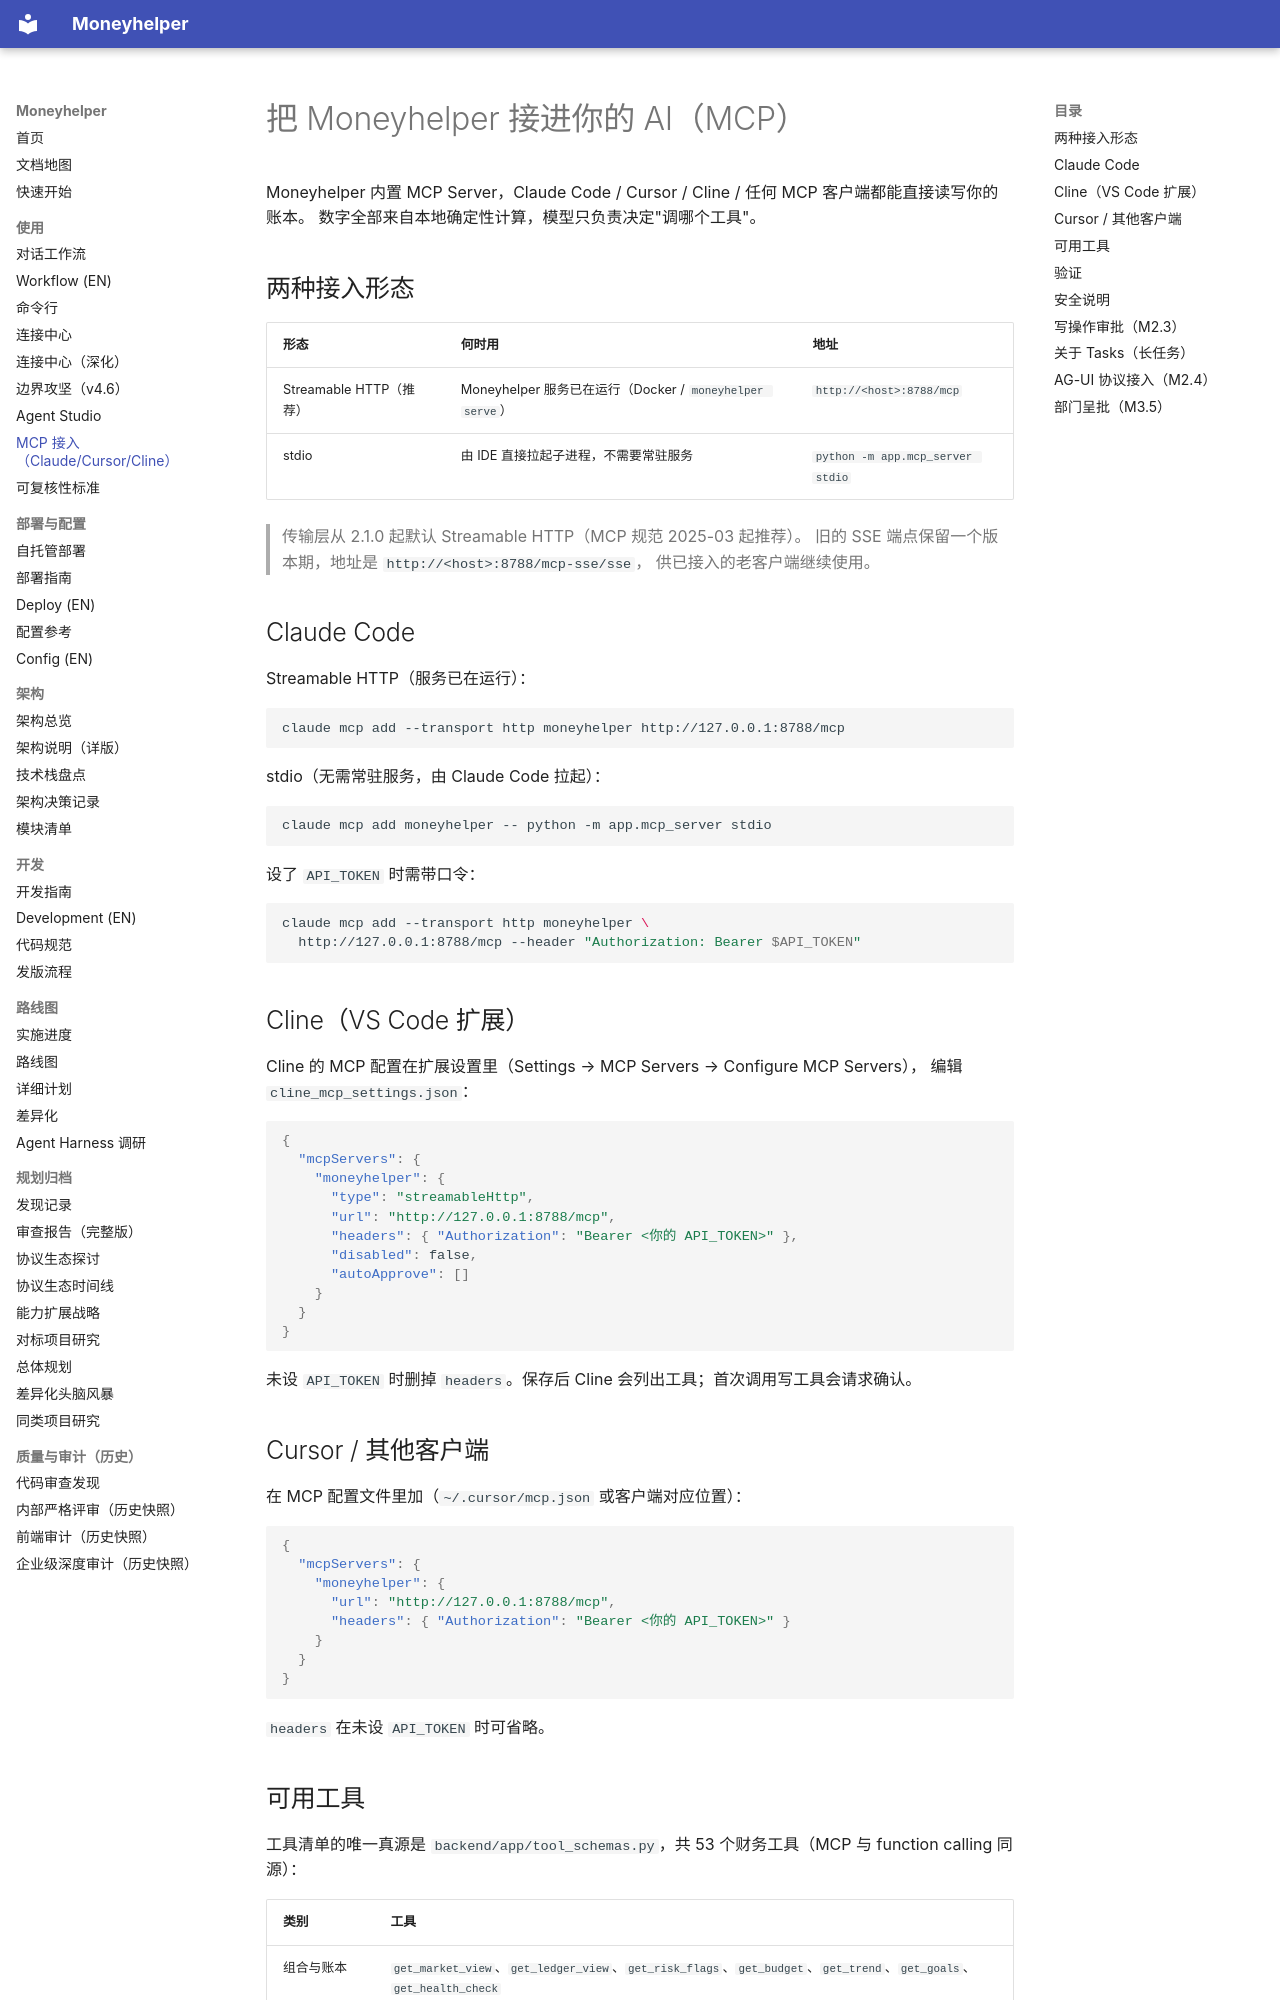

repository: badhope/moneyhelper · page: mcp-guide/index.html · generator: mkdocs

# 把 Moneyhelper 接进你的 AI（MCP）

Moneyhelper 内置 MCP Server，Claude Code / Cursor / Cline / 任何 MCP 客户端都能直接读写你的账本。
数字全部来自本地确定性计算，模型只负责决定"调哪个工具"。

## 两种接入形态

| 形态 | 何时用 | 地址 |
|---|---|---|
| Streamable HTTP（推荐） | Moneyhelper 服务已在运行（Docker / `moneyhelper serve`） | `http://<host>:8788/mcp` |
| stdio | 由 IDE 直接拉起子进程，不需要常驻服务 | `python -m app.mcp_server stdio` |

> 传输层从 2.1.0 起默认 Streamable HTTP（MCP 规范 2025-03 起推荐）。
> 旧的 SSE 端点保留一个版本期，地址是 `http://<host>:8788/mcp-sse/sse`，
> 供已接入的老客户端继续使用。

## Claude Code

Streamable HTTP（服务已在运行）：

```bash
claude mcp add --transport http moneyhelper http://127.0.0.1:8788/mcp
```

stdio（无需常驻服务，由 Claude Code 拉起）：

```bash
claude mcp add moneyhelper -- python -m app.mcp_server stdio
```

设了 `API_TOKEN` 时需带口令：

```bash
claude mcp add --transport http moneyhelper \
  http://127.0.0.1:8788/mcp --header "Authorization: Bearer $API_TOKEN"
```

## Cline（VS Code 扩展）

Cline 的 MCP 配置在扩展设置里（Settings → MCP Servers → Configure MCP Servers），
编辑 `cline_mcp_settings.json`：

```json
{
  "mcpServers": {
    "moneyhelper": {
      "type": "streamableHttp",
      "url": "http://127.0.0.1:8788/mcp",
      "headers": { "Authorization": "Bearer <你的 API_TOKEN>" },
      "disabled": false,
      "autoApprove": []
    }
  }
}
```

未设 `API_TOKEN` 时删掉 `headers`。保存后 Cline 会列出工具；首次调用写工具会请求确认。

## Cursor / 其他客户端

在 MCP 配置文件里加（`~/.cursor/mcp.json` 或客户端对应位置）：

```json
{
  "mcpServers": {
    "moneyhelper": {
      "url": "http://127.0.0.1:8788/mcp",
      "headers": { "Authorization": "Bearer <你的 API_TOKEN>" }
    }
  }
}
```

`headers` 在未设 `API_TOKEN` 时可省略。
